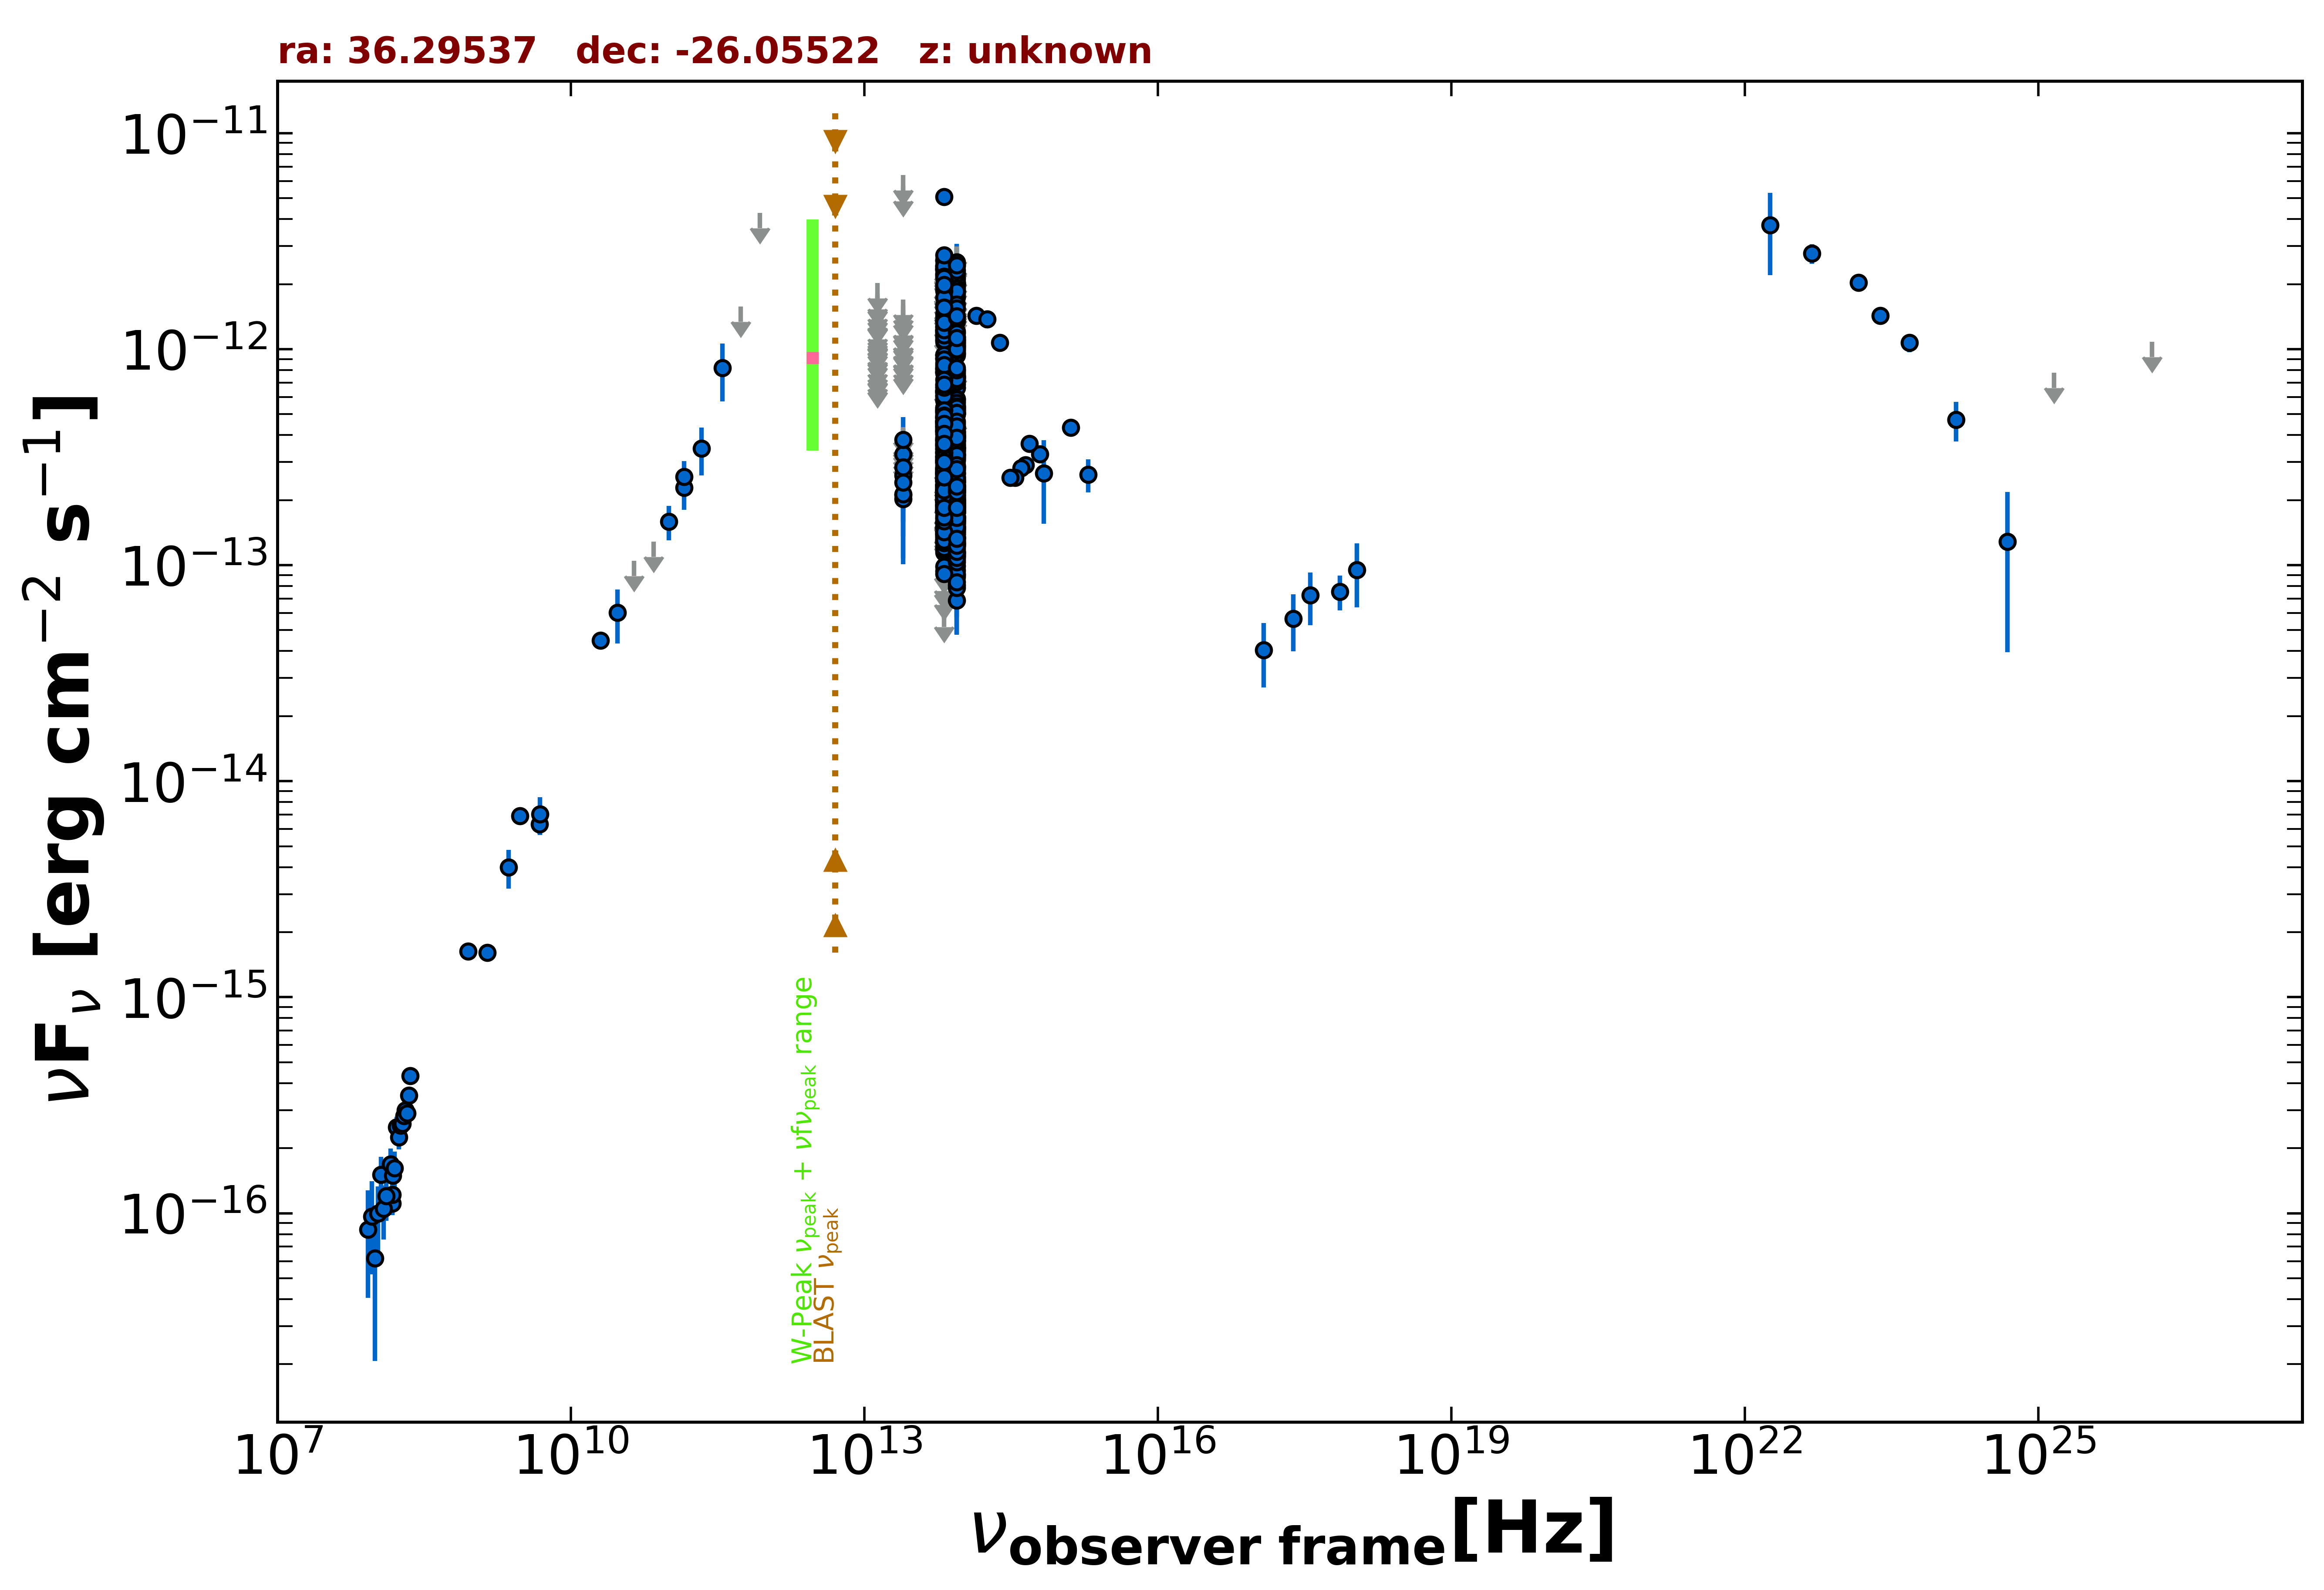

The data file committed next to this chart (first rows):
freq., flux, err_flux, MJD_start, MJD_end, flag, catalog, reference
1.400e+09, 1.606e-15, 4.900e-17, 55000, 55000, , NVSS, Condon et al. 1998  AJ  115  1693
8.870e+08, 1.629e-15, 1.185e-16, 55000, 55000, , RACS, Hale et al. 2021  PASA  38  e058
3.000e+09, 6.914e-15, 3.700e-17, 55000, 55000, , VLASSQL, Gordon et al. 2021  ApJS  255  30
2.418e+17, 5.653e-14, 1.663e-14, 57021, 58990, , 1OUSX, Giommi et al. in preparation
1.209e+17, 4.048e-14, 1.335e-14, 57021, 58990, , 1OUSX, Giommi et al. in preparation
3.627e+17, 7.258e-14, 1.991e-14, 57021, 58990, , 1OUSX, Giommi et al. in preparation
7.253e+17, 7.552e-14, 1.384e-14, 57021, 58990, , 1OUSX, Giommi et al. in preparation
1.088e+18, 9.502e-14, 3.130e-14, 57021, 58990, , 1OUSX, Giommi et al. in preparation
1.500e+08, 1.111e-16, 1.263e-17, 55000, 55000, , TGSS150, Intema et al. 2017  A&A  598  A781
2.000e+10, 4.480e-14, 3.000e-15, 55000, 55000, , AT20G, Murphy et al. 2010  MNRAS  402  2403
4.800e+09, 6.336e-15, 6.240e-16, 55000, 55000, , PMN, Griffith et al. 1993-1996  VizieR  VIII/…
1.430e+11, 2.290e-13, 4.860e-14, 55000, 55000, , PCCS2143, GHz The Planck Collaboration 2018  A&A  …
3.000e+10, 6.027e-14, 1.697e-14, 55000, 55000, , PCNT, The Planck Collaboration 2018  A&A  619 …
4.400e+10, 1.047e-13, 0.000e+00, 55000, 55000, UL, PCNT, The Planck Collaboration 2018  A&A  619 …
7.000e+10, 1.285e-13, 0.000e+00, 55000, 55000, UL, PCNT, The Planck Collaboration 2018  A&A  619 …
1.000e+11, 1.592e-13, 2.900e-14, 55000, 55000, , PCNT, The Planck Collaboration 2018  A&A  619 …
1.430e+11, 2.564e-13, 4.670e-14, 55000, 55000, , PCNT, The Planck Collaboration 2018  A&A  619 …
2.170e+11, 3.470e-13, 8.680e-14, 55000, 55000, , PCNT, The Planck Collaboration 2018  A&A  619 …
3.530e+11, 8.189e-13, 2.450e-13, 55000, 55000, , PCNT, The Planck Collaboration 2018  A&A  619 …
5.450e+11, 1.572e-12, 0.000e+00, 55000, 55000, UL, PCNT, The Planck Collaboration 2018  A&A  619 …
8.570e+11, 4.271e-12, 0.000e+00, 55000, 55000, UL, PCNT, The Planck Collaboration 2018  A&A  619 …
1.389e+14, 1.427e-12, 1.225e-13, 55000, 55000, , 2MASS, Skrutskie et al. 2006  AJ  131  1163
1.804e+14, 1.377e-12, 1.255e-13, 55000, 55000, , 2MASS, Skrutskie et al. 2006  AJ  131  1163
2.427e+14, 1.070e-12, 9.685e-14, 55000, 55000, , 2MASS, Skrutskie et al. 2006  AJ  131  1163
8.817e+13, 5.390e-13, 2.750e-15, 55000, 55000, , UNWISE, Schlafly et al. 2019  ApJS  240  30
6.517e+13, 6.415e-13, 4.150e-15, 55000, 55000, , UNWISE, Schlafly et al. 2019  ApJS  240  30
8.817e+13, 6.657e-13, 1.655e-14, 55000, 55000, , WISE, Wright et al. 2010  AJ  140  1868
6.517e+13, 7.738e-13, 1.855e-14, 55000, 55000, , WISE, Wright et al. 2010  AJ  140  1868
2.498e+13, 2.116e-13, 3.285e-14, 55000, 55000, , WISE, Wright et al. 2010  AJ  140  1868
1.363e+13, 3.099e-13, 1.287e-13, 55000, 55000, , WISE, Wright et al. 2010  AJ  140  1868
8.817e+13, 2.027e-12, 6.500e-14, 57393, 57393, , NEOWISE, Mainzer et al. 2014  ApJ  792  30
6.517e+13, 2.335e-12, 6.450e-14, 57393, 57393, , NEOWISE, Mainzer et al. 2014  ApJ  792  30
8.817e+13, 2.251e-12, 5.200e-14, 57392, 57392, , NEOWISE, Mainzer et al. 2014  ApJ  792  30
6.517e+13, 2.572e-12, 7.350e-14, 57392, 57392, , NEOWISE, Mainzer et al. 2014  ApJ  792  30
8.817e+13, 2.430e-12, 7.150e-14, 57393, 57393, , NEOWISE, Mainzer et al. 2014  ApJ  792  30
6.517e+13, 1.884e-12, 1.130e-13, 57393, 57393, , NEOWISE, Mainzer et al. 2014  ApJ  792  30
8.817e+13, 2.010e-12, 5.200e-14, 57393, 57393, , NEOWISE, Mainzer et al. 2014  ApJ  792  30
6.517e+13, 2.577e-12, 8.100e-14, 57393, 57393, , NEOWISE, Mainzer et al. 2014  ApJ  792  30
8.817e+13, 2.001e-12, 5.350e-14, 57393, 57393, , NEOWISE, Mainzer et al. 2014  ApJ  792  30
6.517e+13, 2.348e-12, 6.700e-14, 57393, 57393, , NEOWISE, Mainzer et al. 2014  ApJ  792  30
8.817e+13, 2.124e-12, 6.450e-14, 57393, 57393, , NEOWISE, Mainzer et al. 2014  ApJ  792  30
6.517e+13, 2.434e-12, 6.250e-14, 57393, 57393, , NEOWISE, Mainzer et al. 2014  ApJ  792  30
8.817e+13, 1.873e-12, 5.550e-14, 57393, 57393, , NEOWISE, Mainzer et al. 2014  ApJ  792  30
6.517e+13, 2.372e-12, 8.100e-14, 57393, 57393, , NEOWISE, Mainzer et al. 2014  ApJ  792  30
8.817e+13, 1.855e-12, 4.600e-14, 57393, 57393, , NEOWISE, Mainzer et al. 2014  ApJ  792  30
6.517e+13, 2.429e-12, 6.900e-14, 57393, 57393, , NEOWISE, Mainzer et al. 2014  ApJ  792  30
8.817e+13, 1.955e-12, 6.850e-14, 57393, 57393, , NEOWISE, Mainzer et al. 2014  ApJ  792  30
6.517e+13, 2.201e-12, 7.100e-14, 57393, 57393, , NEOWISE, Mainzer et al. 2014  ApJ  792  30
8.817e+13, 1.983e-12, 4.950e-14, 57393, 57393, , NEOWISE, Mainzer et al. 2014  ApJ  792  30
6.517e+13, 2.217e-12, 5.700e-14, 57393, 57393, , NEOWISE, Mainzer et al. 2014  ApJ  792  30
8.817e+13, 1.807e-12, 5.500e-14, 57393, 57393, , NEOWISE, Mainzer et al. 2014  ApJ  792  30
6.517e+13, 2.359e-12, 6.550e-14, 57393, 57393, , NEOWISE, Mainzer et al. 2014  ApJ  792  30
8.817e+13, 2.001e-12, 5.700e-14, 57393, 57393, , NEOWISE, Mainzer et al. 2014  ApJ  792  30
6.517e+13, 2.320e-12, 6.850e-14, 57393, 57393, , NEOWISE, Mainzer et al. 2014  ApJ  792  30
8.817e+13, 2.053e-12, 6.050e-14, 57393, 57393, , NEOWISE, Mainzer et al. 2014  ApJ  792  30
6.517e+13, 2.242e-12, 6.200e-14, 57393, 57393, , NEOWISE, Mainzer et al. 2014  ApJ  792  30
8.817e+13, 2.235e-12, 5.150e-14, 57393, 57393, , NEOWISE, Mainzer et al. 2014  ApJ  792  30
6.517e+13, 2.416e-12, 7.800e-14, 57393, 57393, , NEOWISE, Mainzer et al. 2014  ApJ  792  30
8.817e+13, 1.914e-12, 5.300e-14, 57394, 57394, , NEOWISE, Mainzer et al. 2014  ApJ  792  30
6.517e+13, 2.173e-12, 6.200e-14, 57394, 57394, , NEOWISE, Mainzer et al. 2014  ApJ  792  30
... 799 more rows
